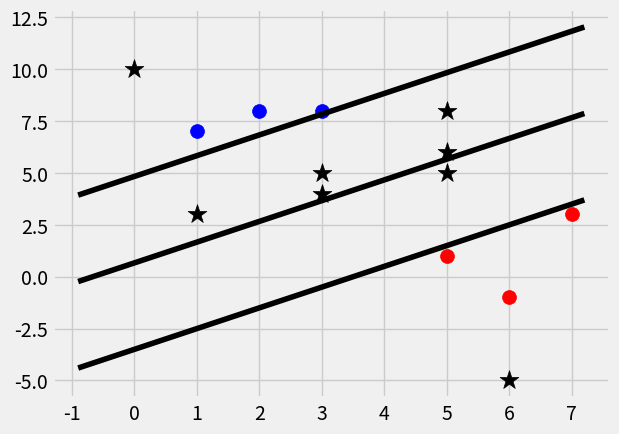

Generate this figure with matplotlib:
from matplotlib import style
import matplotlib.pyplot as plt
import numpy as np

style.use('fivethirtyeight')

class Support_vector_machine:
    def __init__(self,visualization=True):
        self.visualization =visualization
        self.colors = {1:'r',-1:'b'}

        if self.visualization:
            self.fig = plt.figure()
            self.AX = self.fig.add_subplot(1,1,1)


    def fit(self,data):
        self.data = data
        opt_dict = {} ## { ||w|| = [w,b] }

        transform = [[2,2],
                     [2,-2],
                     [-2,2],
                     [-2,-2]]

        alldata =[]

        for yi in self.data:
            for featureset in self.data[yi]:
                for feature in featureset:
                    alldata.append(feature)

        self.maxl = max(alldata)
        self.minl = min(alldata)
        alldata = None

        #now we have got the max and the min of the data which we will give as a parameter
        #now creating the step sizes for the convex optimization
        step_sizes = [self.maxl*0.1,
                      self.maxl*0.01,
                      self.maxl*0.001]

        #########################################################
        b_range_multiple = 5
        b_multiple =5
        latest_optimum = self.maxl*10
        #########################################################


        for step in step_sizes:
            w= np.array([latest_optimum,latest_optimum])

            optimized = False

            while not optimized:
                for b in np.arange(-1*(self.maxl*b_range_multiple),
                                   1*(self.maxl*b_range_multiple),
                                   step*b_multiple):
                    for trans in transform:
                        w_transformed = w*trans
                        found = True


                        for i in self.data:
                            for xi in self.data[i]:
                                yi = i

                                if not yi*(np.dot(xi,w_transformed)+b) >= 1:
                                    found = False
                                    #print(xi,':',yi*(np.dot(w_transformed,xi)+b))

                        if found:
                            opt_dict[np.linalg.norm(w_transformed)] = [w_transformed,b]
                            
                if w[0] < 0:
                    optimized = True
                    print ('Optimized a Step')
                else:
                    w=w-step

            norm = sorted([n for n in opt_dict])

            opt_choice = opt_dict[norm[0]]

            self.w =opt_choice[0]
            self.b =opt_choice[1]

            latest_optimum = opt_choice[0][0]+ step*2

        for i in self.data:
            for xi in self.data[i]:
                yi=i
                print (xi,":" , yi*(np.dot(self.w,xi)+self.b))
        print("completed fit method")


    def predict(self,features):
        classification  = np.sign(np.dot(np.array(features),self.w)+self.b)

        if classification != 0 and self.visualization:
            self.AX.scatter(features[0],features[1],s=200,marker ="*",c = 'k')

        return classification

    def visualize(self):
        [[self.AX.scatter(x[0],x[1],s=100,color = self.colors[i]) for x in data_dict[i]] for i in data_dict]


        def hyperplane(x,w,b,v):
            return (-w[0]*x-b+v) / w[1]

        datarange = (self.minl*0.9,self.maxl*0.9)

        hyp_x_min = datarange[0]
        hyp_x_max = datarange[1]

        #positive support vector hyperplane

        Psv1 = hyperplane(hyp_x_min,self.w,self.b,1)
        Psv2 = hyperplane(hyp_x_max,self.w,self.b,1)
        self.AX.plot([hyp_x_min,hyp_x_max],[Psv1,Psv2],'k')
        print ('first')

        #negative support vector hyperplane

        nsv1 = hyperplane(hyp_x_min,self.w,self.b,-1)
        nsv2 = hyperplane(hyp_x_max,self.w,self.b,-1)
        self.AX.plot([hyp_x_min,hyp_x_max],[nsv1,nsv2],'k')
        print ('second')

        #discision boundary support vector hyperplane
    
        dsv1 = hyperplane(hyp_x_min,self.w,self.b,0)
        dsv2 = hyperplane(hyp_x_max,self.w,self.b,0)
        self.AX.plot([hyp_x_min,hyp_x_max],[dsv1,dsv2],'k')
        print ('third')

        plt.show()


data = {-1:np.array([[1,2],
                    [3,6],]),
        1:np.array([[2,5],
                    [5,4],])}

data_dict = {-1:np.array([[1,7],
                          [2,8],
                          [3,8],]),
             
             1:np.array([[5,1],
                         [6,-1],
                         [7,3],])}

svm = Support_vector_machine()
svm.fit(data=data_dict)

predict_us = [[0,10],
              [1,3],
              [3,4],
              [3,5],
              [5,5],
              [5,6],
              [6,-5],
              [5,8]]

for p in predict_us:
    svm.predict(p)

svm.visualize()

    
